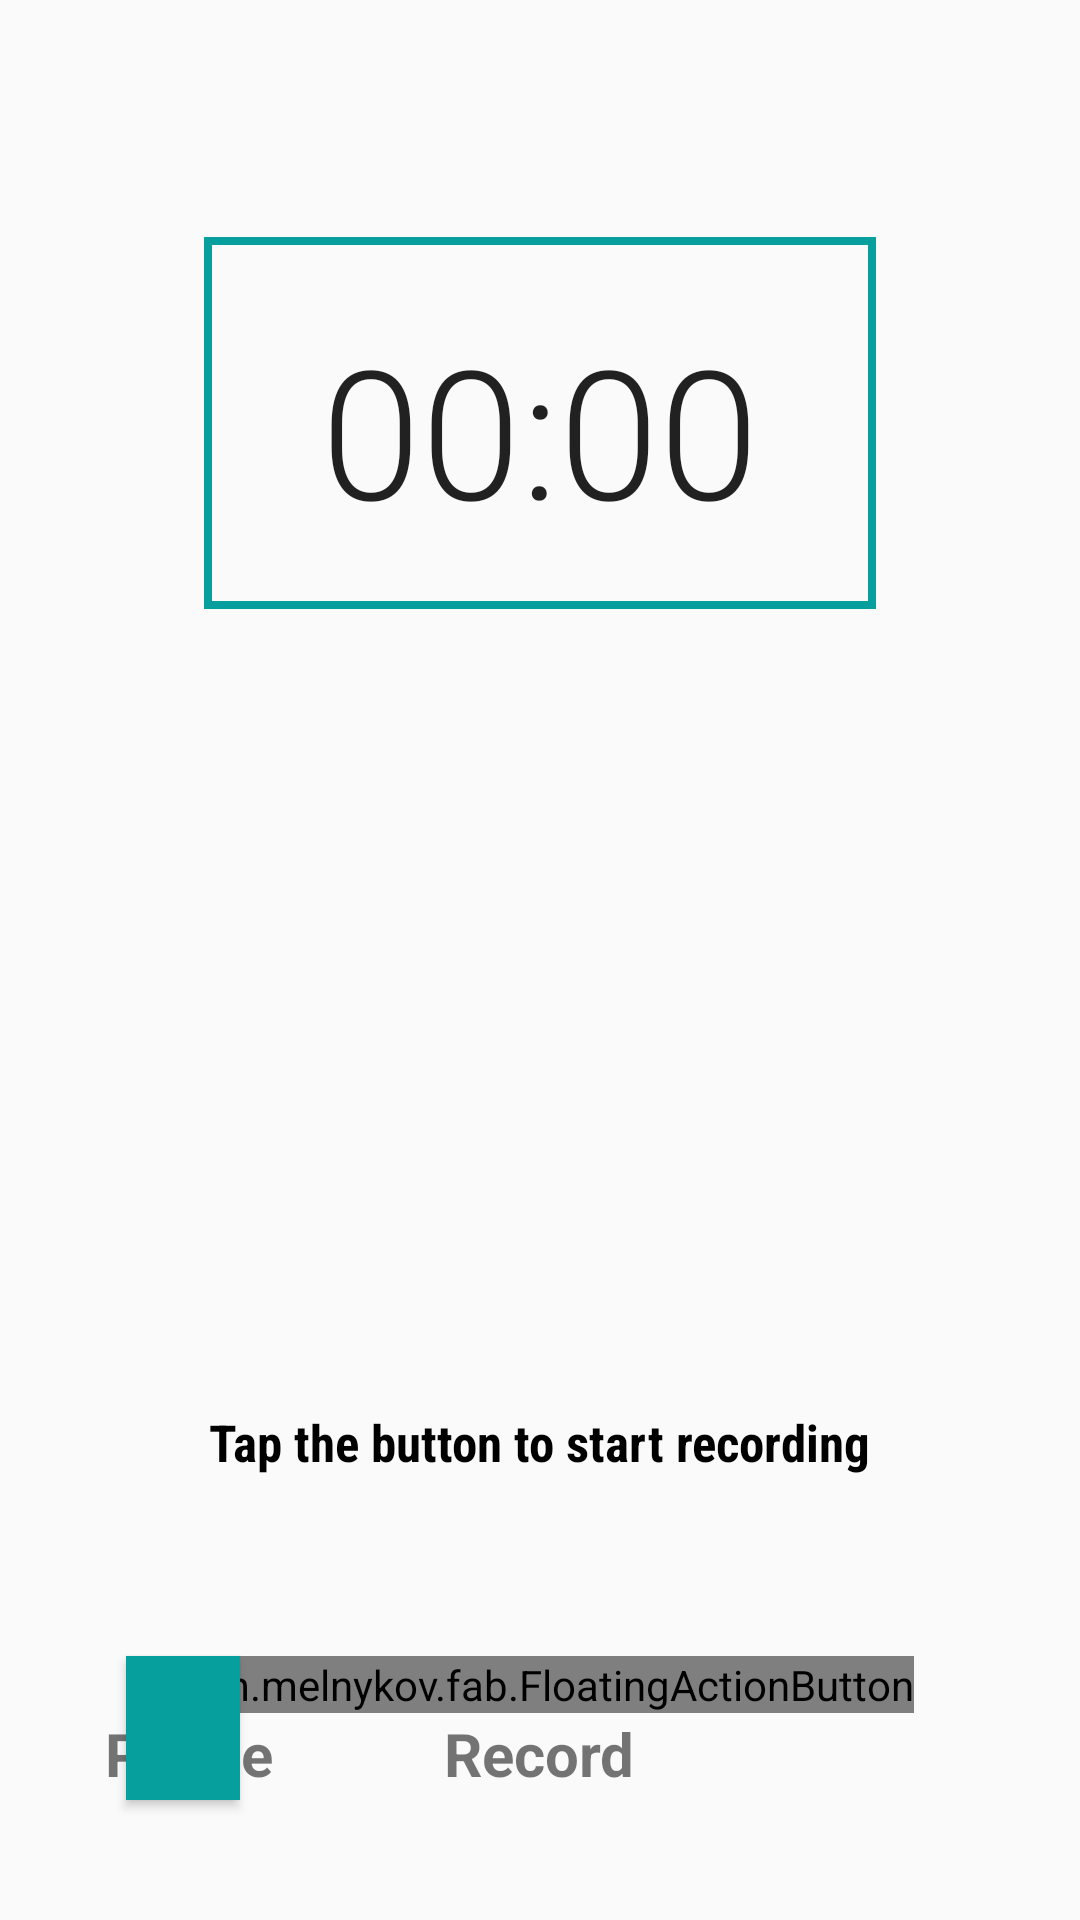

Reconstruct the res/layout file that produces this screen, plus the resources it refers to.
<!-- AndroidManifest.xml: application theme AppTheme -->
<!-- res/layout/fragment_record.xml -->
<?xml version="1.0" encoding="utf-8"?>
<RelativeLayout xmlns:android="http://schemas.android.com/apk/res/android"
    xmlns:app="http://schemas.android.com/apk/res-auto"
    android:id="@+id/fragment_record"
    android:orientation="vertical"
    android:layout_width="fill_parent"
    android:layout_height="fill_parent">

    <com.melnykov.fab.FloatingActionButton
        android:id="@+id/btnRecord"
        android:layout_width="wrap_content"
        android:layout_height="wrap_content"
        android:layout_alignTop="@+id/btnPause"
        android:layout_centerHorizontal="true"
        android:src="@drawable/ic_mic_white_36dp"
        app:fab_colorNormal="@color/primary" />

    <Chronometer

        android:layout_width="wrap_content"
        android:layout_height="wrap_content"
        android:id="@+id/chronometer"
        android:textSize="60sp"
        android:fontFamily="sans-serif-light"
        android:layout_alignBottom="@+id/recordProgressBar"
        android:layout_centerHorizontal="true"
        android:layout_marginBottom="20dp" />

    <ProgressBar
        android:id="@+id/recordProgressBar"
        style="?android:attr/progressBarStyleHorizontal"
        android:layout_width="224dp"
        android:layout_height="124dp"
        android:layout_alignParentTop="true"
        android:layout_centerHorizontal="true"
        android:layout_marginTop="79dp"
        android:background="@drawable/record_progress_bar_background"
        android:indeterminate="false"
        android:max="100"
        android:progress="0"
        android:progressDrawable="@drawable/record_progress_bar" />

    <Button
        android:id="@+id/btnPause"
        android:layout_width="38dp"
        android:layout_height="wrap_content"

        android:layout_alignParentBottom="true"
        android:layout_alignParentStart="true"
        android:layout_marginBottom="40dp"
        android:layout_marginStart="42dp"
        android:background="@color/primary"
        android:drawableLeft="@drawable/ic_media_pause"
        android:fontFamily="sans-serif-condensed"
        android:shadowColor="#505050"

        android:textAllCaps="true" />

    <TextView
        android:layout_width="wrap_content"
        android:layout_height="wrap_content"
        android:id="@+id/recording_status_text"
        android:text="@string/record_prompt"
        android:textStyle="bold"
        android:textSize="17sp"

        android:textColor="#000000"
        android:fontFamily="sans-serif-condensed"
        android:layout_above="@+id/btnRecord"
        android:layout_centerHorizontal="true"
        android:layout_marginBottom="60dp" />

    <TextView
        android:id="@+id/textView3"
        android:layout_width="wrap_content"
        android:layout_height="wrap_content"
        android:layout_below="@+id/btnRecord"
        android:layout_centerHorizontal="true"
        android:text="Record"
        android:textStyle="bold"
        android:textSize="20sp"/>

    <TextView
        android:id="@+id/textView4"
        android:layout_width="wrap_content"
        android:layout_height="wrap_content"
        android:layout_alignParentStart="true"
        android:layout_below="@+id/btnRecord"
        android:layout_marginStart="35dp"
        android:text="Pause"
        android:textSize="20sp"
        android:textStyle="bold" />

</RelativeLayout>
<!-- resources referenced by this layout -->
<resources>
  <color name="primary">#079f9d</color>
  <!-- drawable record_progress_bar (drawable) -->
  <?xml version="1.0" encoding="utf-8"?>
  <shape
      xmlns:android="http://schemas.android.com/apk/res/android"
      android:shape="rectangle">
      <stroke android:width="2.5dp"
          android:color="@color/primary" />
      <size android:width="200dp"
          android:height="80dp"/>
  </shape>
  <!-- drawable record_progress_bar_background (drawable) -->
  <?xml version="1.0" encoding="utf-8"?>
  <shape
      xmlns:android="http://schemas.android.com/apk/res/android"
      android:shape="rectangle">
      <stroke android:width="2.5dp"
          android:color="@color/primary" />
      <size android:width="200dp"
          android:height="80dp"/>
  </shape>
  <string name="record_prompt">Tap the button to start recording</string>
  <style name="AppTheme" parent="AppTheme.Base">
          <item name="colorPrimary">@color/primary</item>
          <item name="colorPrimaryDark">@color/primary_dark</item>
  
          <item name="android:windowNoTitle">true</item>
          <item name="windowActionBar">false</item>
      </style>
  <style name="AppTheme.Base" parent="Base.Theme.AppCompat.Light"> </style>
  <color name="primary_dark">#D32F2F</color>
</resources>
